Photos from the image-classification dataset "Match" in the GitHub repository ROMOHHR/LeatherTextureMatcher. Its 40 classes are: leather texture B 1, leather texture B 2, leather texture B 3, leather texture B 4, leather texture M 1, leather texture M 10, leather texture M 2, leather texture M 3, leather texture M 4, leather texture M 5, leather texture M 6, leather texture M 7, leather texture M 8, leather texture M 9, leather texture S 1, leather texture S 10, leather texture S 11, leather texture S 12, leather texture S 13, leather texture S 14, leather texture S 15, leather texture S 16, leather texture S 17, leather texture S 18, leather texture S 19, leather texture S 2, leather texture S 20, leather texture S 21, leather texture S 22, leather texture S 23, leather texture S 24, leather texture S 25, leather texture S 26, leather texture S 3, leather texture S 4, leather texture S 5, leather texture S 6, leather texture S 7, leather texture S 8, leather texture S 9.

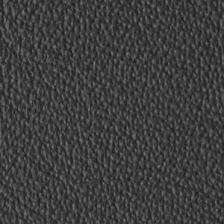
Label: leather texture S 11

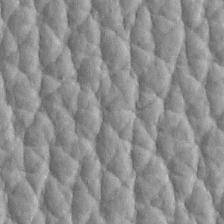
Label: leather texture S 2

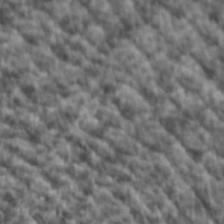
Label: leather texture S 9

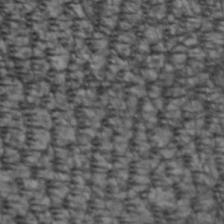
Label: leather texture S 7

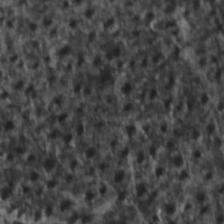
Label: leather texture S 23

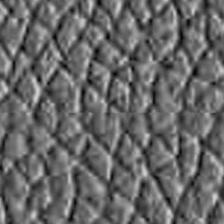
Label: leather texture S 12
